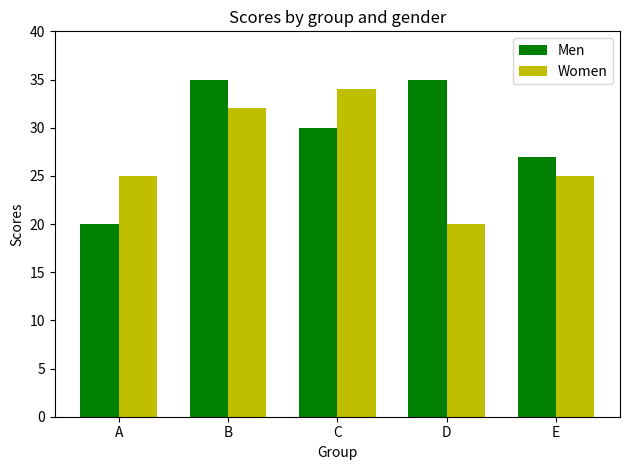

Write Python code to recreate this figure.
import numpy as np
import matplotlib.pyplot as plt

n_groups = 5

means_men = (20, 35, 30, 35, 27)
means_women = (25, 32, 34, 20, 25)

fig, ax = plt.subplots()
index = np.arange(n_groups)
bar_width = 0.35

opacity = 0.4
print(index)
rects1 = plt.bar(index, means_men, bar_width,alpha=1, color='g',label= 'Men')

rects2 = plt.bar(index + bar_width, means_women, bar_width,alpha=1,color='y',label='Women')

plt.xlabel('Group')
plt.ylabel('Scores')
plt.title('Scores by group and gender')
#设置x轴的标称，输入有位置和名字
plt.xticks(index + (bar_width/2), ('A', 'B', 'C', 'D', 'E'))
#y轴的范围
plt.ylim(0,40)

#图例，就是柱状图的名称
plt.legend()
#自动调整图像外部边缘
plt.tight_layout()
plt.show()